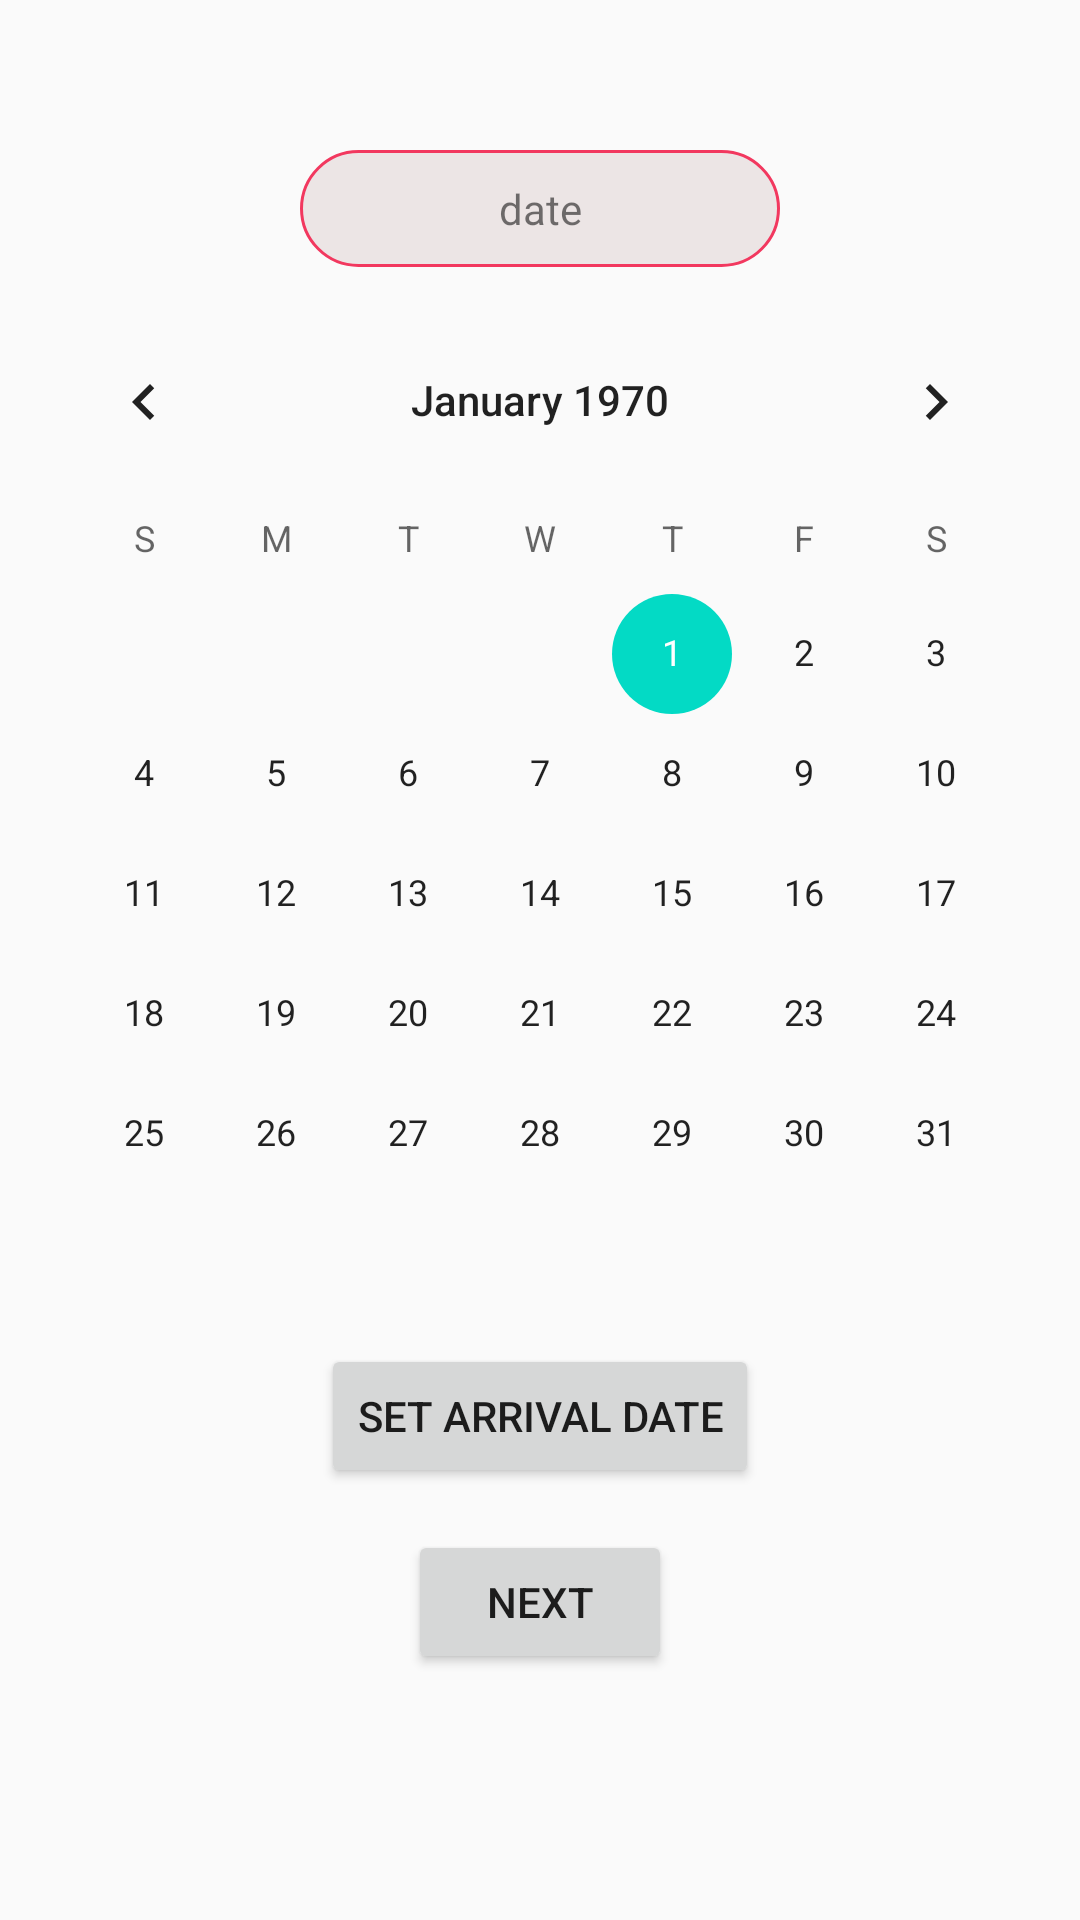

Layout XML and referenced resources for this Android screen:
<!-- AndroidManifest.xml: application theme AppTheme -->
<!-- res/layout/activity_booking.xml -->
<?xml version="1.0" encoding="utf-8"?>
<androidx.constraintlayout.widget.ConstraintLayout xmlns:android="http://schemas.android.com/apk/res/android"
    xmlns:app="http://schemas.android.com/apk/res-auto"
    xmlns:tools="http://schemas.android.com/tools"
    android:layout_width="match_parent"
    android:layout_height="match_parent"
    android:background="@drawable/background"
    tools:context=".bookingActivity">

    <CalendarView
        android:id="@+id/calendarView"
        android:layout_width="wrap_content"
        android:layout_height="wrap_content"
        android:layout_marginTop="100dp"
        android:background="@color/common_google_signin_btn_text_dark_default"
        app:layout_constraintEnd_toEndOf="parent"
        app:layout_constraintStart_toStartOf="parent"
        app:layout_constraintTop_toTopOf="parent" />

    <CalendarView
        android:id="@+id/calendarView2"
        android:layout_width="wrap_content"
        android:layout_height="wrap_content"
        android:layout_marginTop="100dp"
        android:background="?android:attr/windowBackground"
        app:layout_constraintEnd_toEndOf="parent"
        app:layout_constraintStart_toStartOf="parent"
        app:layout_constraintTop_toTopOf="parent" />

    <Button
        android:id="@+id/registerButton"
        android:layout_width="wrap_content"
        android:layout_height="wrap_content"
        android:layout_marginTop="10dp"
        android:text="set arrival date"
        app:layout_constraintEnd_toEndOf="parent"
        app:layout_constraintStart_toStartOf="parent"
        app:layout_constraintTop_toBottomOf="@+id/calendarView" />

    <TextView
        android:id="@+id/dateView"
        android:layout_width="0dp"
        android:layout_height="wrap_content"
        android:layout_marginStart="100dp"
        android:layout_marginTop="50dp"

        android:layout_marginEnd="100dp"
        android:background="@drawable/text_input"
        android:text="date"
        android:textAlignment="center"
        app:layout_constraintEnd_toEndOf="parent"
        app:layout_constraintStart_toStartOf="parent"
        app:layout_constraintTop_toTopOf="parent" />

    <Button
        android:id="@+id/loginButton"
        android:layout_width="wrap_content"
        android:layout_height="wrap_content"
        android:layout_marginTop="14dp"
        android:text="next"
        app:layout_constraintEnd_toEndOf="parent"
        app:layout_constraintHorizontal_bias="0.5"
        app:layout_constraintStart_toStartOf="parent"
        app:layout_constraintTop_toBottomOf="@+id/registerButton" />

</androidx.constraintlayout.widget.ConstraintLayout>
<!-- resources referenced by this layout -->
<resources>
  <!-- drawable text_input (drawable) -->
  <?xml version="1.0" encoding="utf-8"?>
  <shape android:shape="rectangle" xmlns:android="http://schemas.android.com/apk/res/android">
  
      <corners android:radius="22dp"/>
      <solid android:color="#ECE5E5"/>
      <padding
          android:left="10dp"
          android:bottom="10dp"
          android:right="10dp"
          android:top="10dp"/>
      <stroke
          android:width="1dp"
          android:color="@color/red"/>
  
  
  
  </shape>
  <style name="AppTheme" parent="Theme.AppCompat.Light.DarkActionBar">
          
          <item name="colorPrimary">@color/colorPrimary</item>
          <item name="colorPrimaryDark">@color/colorPrimaryDark</item>
          <item name="colorAccent">@color/colorAccent</item>
      </style>
  <color name="red">#F2385F</color>
  <color name="colorPrimary">#6200EE</color>
  <color name="colorPrimaryDark">#3700B3</color>
  <color name="colorAccent">#03DAC5</color>
</resources>
